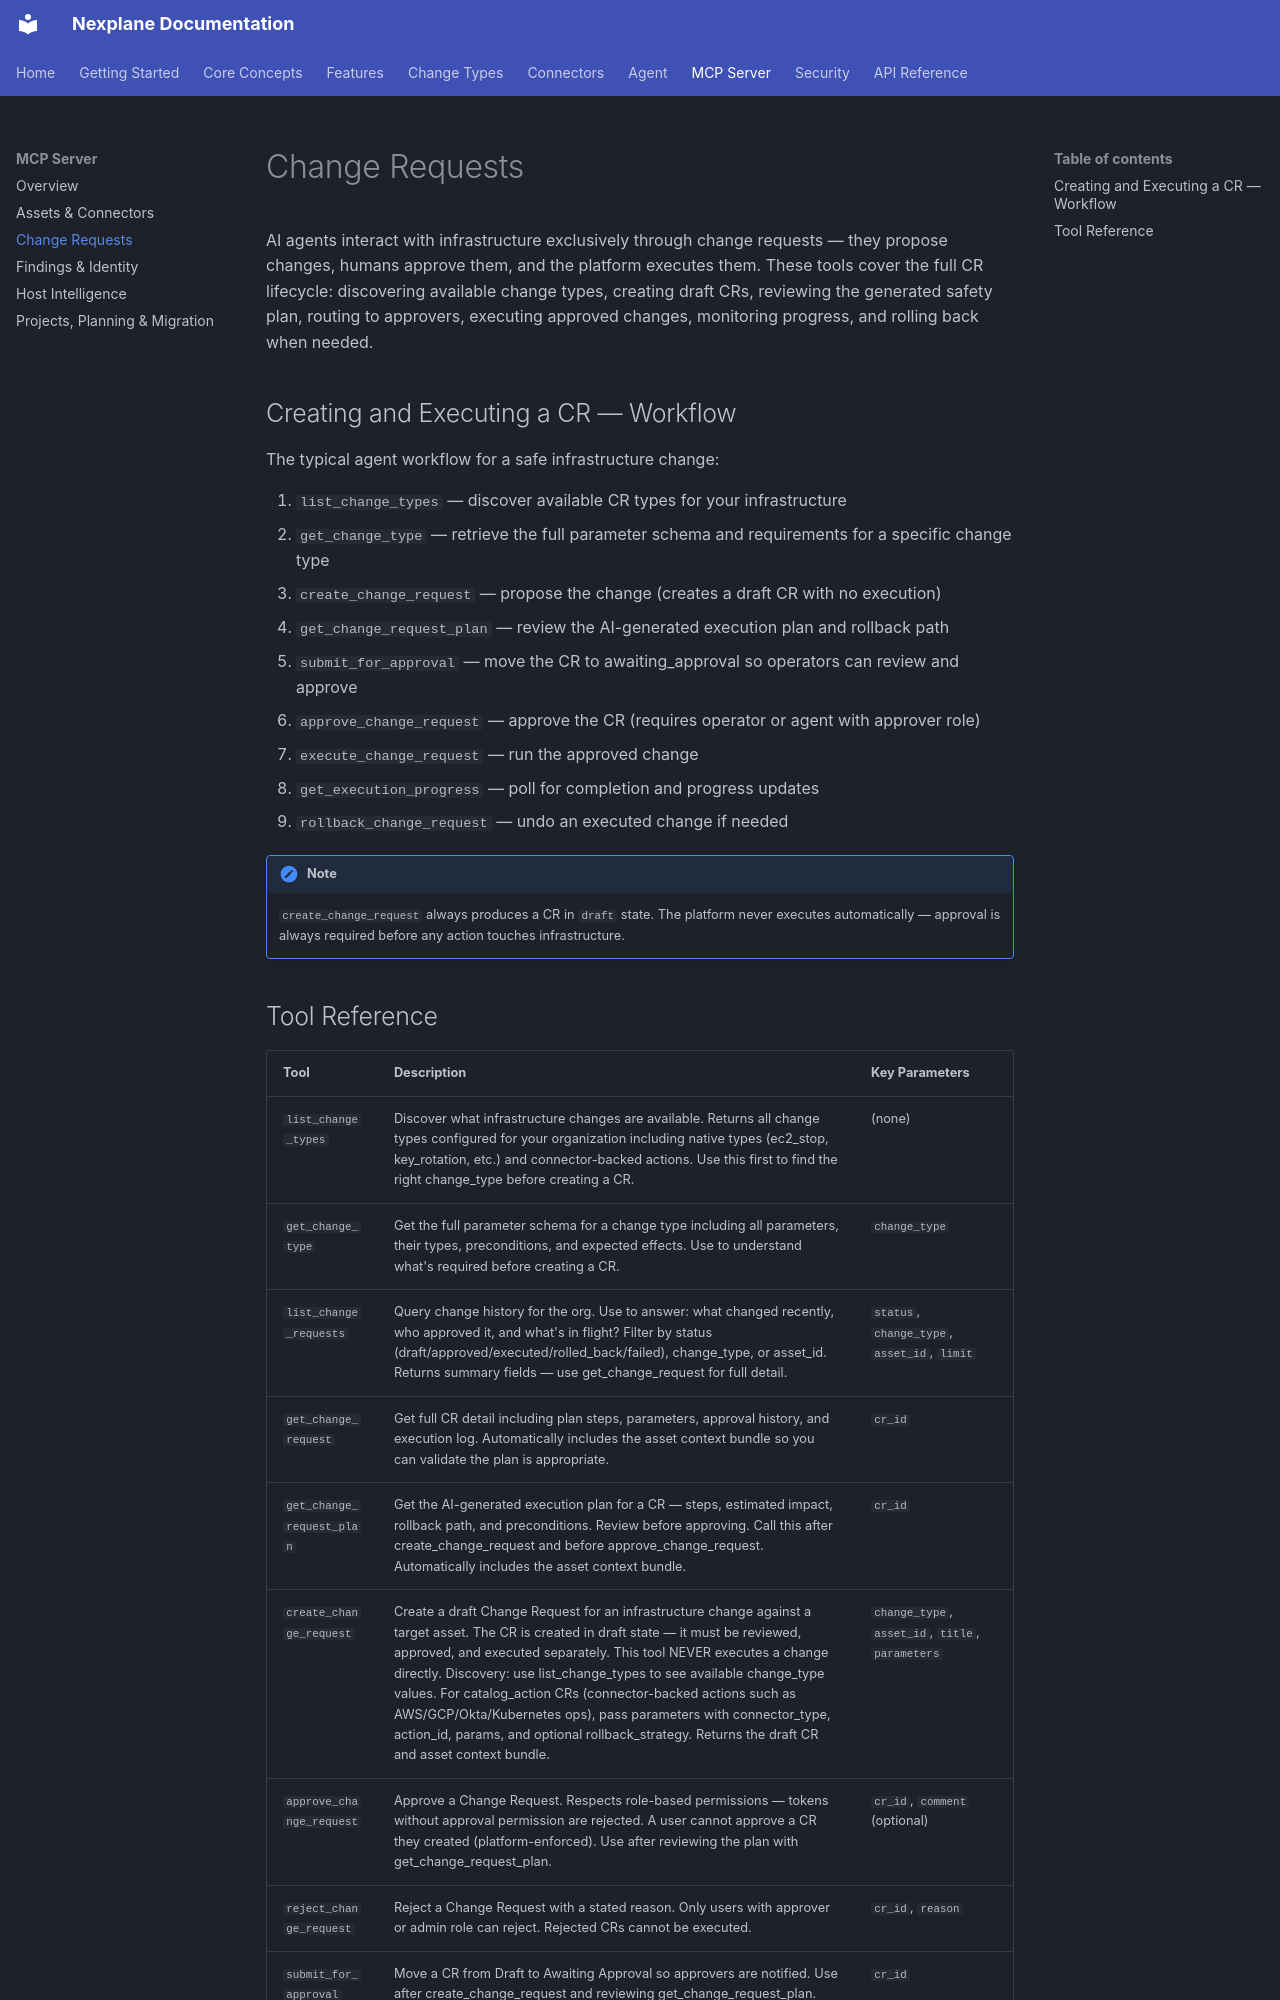

repository: youbetyourballs/nexplane-docs · page: mcp/change-requests/index.html · generator: mkdocs

# Change Requests

AI agents interact with infrastructure exclusively through change requests — they propose changes, humans approve them, and the platform executes them. These tools cover the full CR lifecycle: discovering available change types, creating draft CRs, reviewing the generated safety plan, routing to approvers, executing approved changes, monitoring progress, and rolling back when needed.

## Creating and Executing a CR — Workflow

The typical agent workflow for a safe infrastructure change:

1. `list_change_types` — discover available CR types for your infrastructure
2. `get_change_type` — retrieve the full parameter schema and requirements for a specific change type
3. `create_change_request` — propose the change (creates a draft CR with no execution)
4. `get_change_request_plan` — review the AI-generated execution plan and rollback path
5. `submit_for_approval` — move the CR to awaiting_approval so operators can review and approve
6. `approve_change_request` — approve the CR (requires operator or agent with approver role)
7. `execute_change_request` — run the approved change
8. `get_execution_progress` — poll for completion and progress updates
9. `rollback_change_request` — undo an executed change if needed

!!! note
    `create_change_request` always produces a CR in `draft` state. The platform never executes automatically — approval is always required before any action touches infrastructure.
